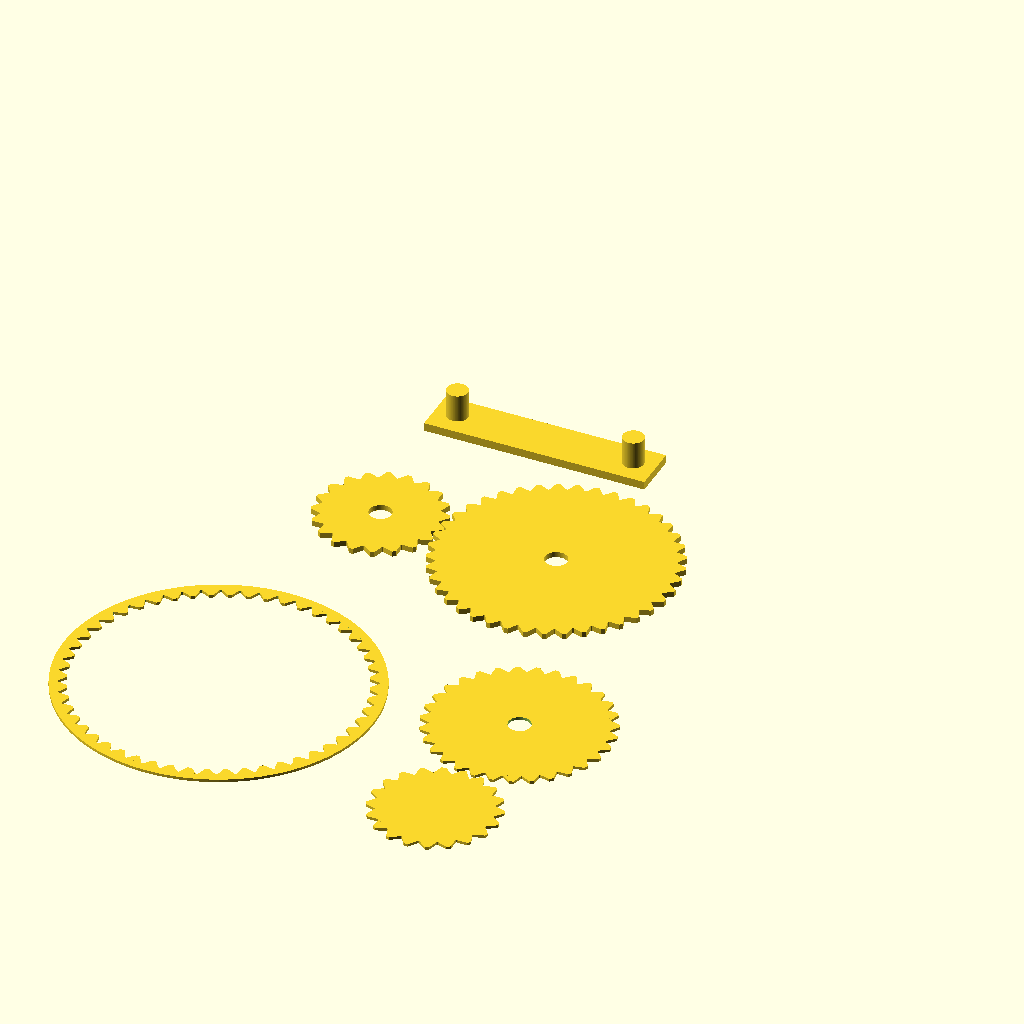
Cell 1 — every parameter at its default value.
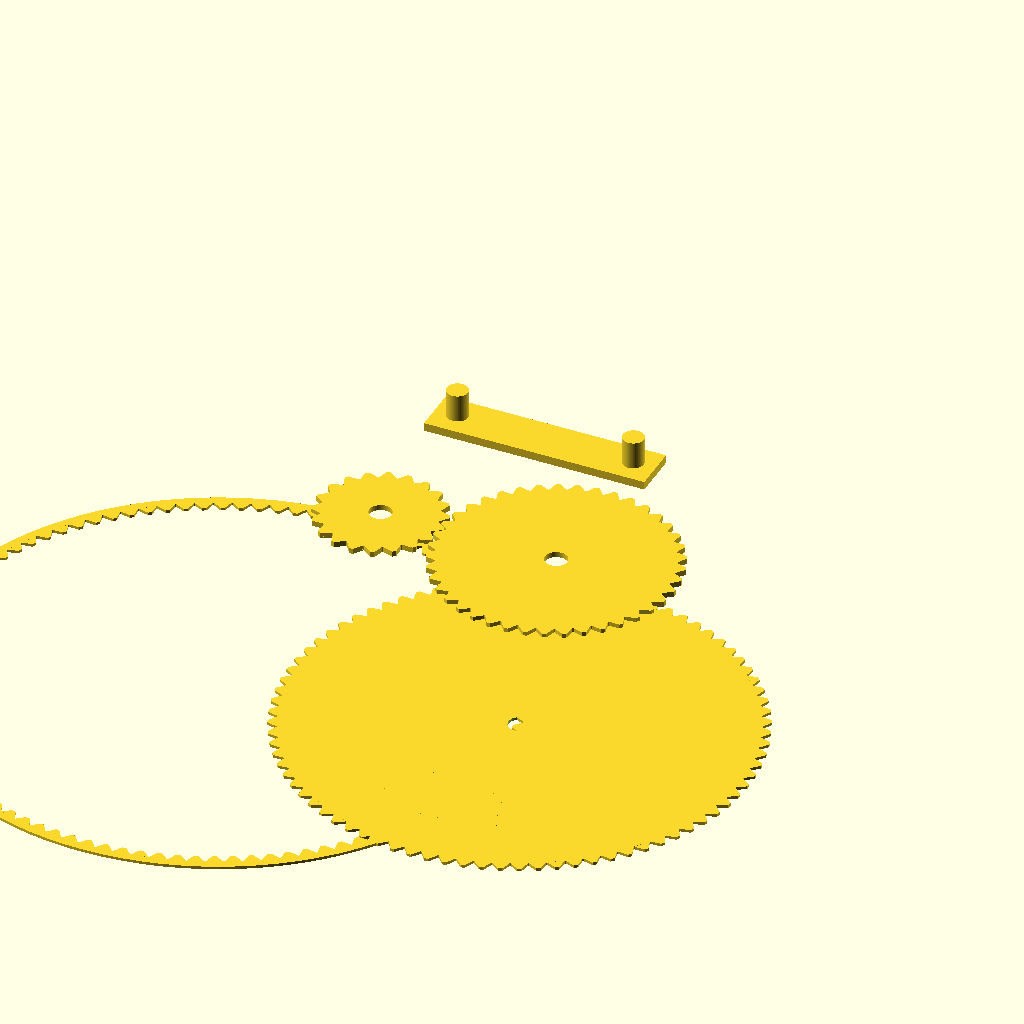
Cell 2: the same model with r1 = 100.
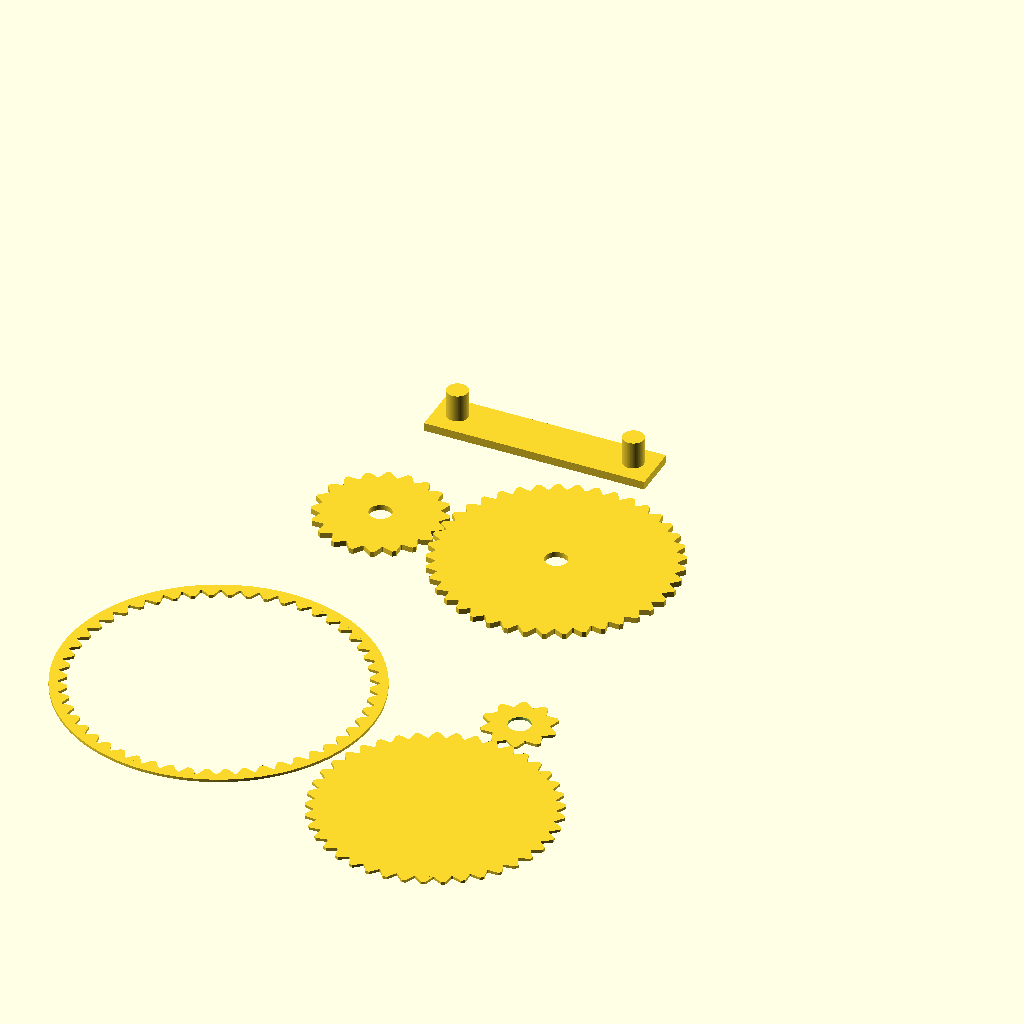
Cell 3: r2 = 40 (everything else at default).
All cells are drawn from one camera (rotation 55°, 0°, 25°, orthographic, colour scheme Cornfield), so only the parameter changes between them.
OpenSCAD source file a1/gear.scad:
// =====================================================
// Gear exercise
// =====================================================
// This file creates:
// 1. Two animated gears with different radii
// 2. A mounting plate for the gears
// 3. The self-evaluation example with inverse gear
// =====================================================

$fn = 100;


// =====================================================
// Animated gear pair
// =====================================================
// The two gears are placed so their teeth interleave.
// The smaller gear rotates faster because it has a smaller radius.

translate([8, 109, 0])
    rotate($t * 100 * 2.04)
        linear_extrude(2)
            gear(radius = 20, hole = true, inverse = false);

translate([71.8, 109, 0])
    rotate(-$t * 100)
        linear_extrude(2)
            gear(radius = 40, hole = true, inverse = false);


// =====================================================
// Mounting plate
// =====================================================
// The plate has two pins that fit into the center holes
// of the two printed gears.

translate([0, 160, 0])
    mounting_plate();



// =====================================================
// Self-evaluation example
// =====================================================
// This example shows:
// - one normal gear
// - one smaller normal gear
// - one inverse gear with teeth pointing inward

r1 = 50;
r2 = 20;

translate([100, 20])
    gear(radius = r1 - r2, hole = true, inverse = false);

translate([95, -35])
    gear(radius = r2, hole = false, inverse = false);

gear(radius = r1, hole = false, inverse = true);



// =====================================================
// Mounting plate module
// =====================================================
// Creates a rectangular base plate with two cylindrical
// mounting pins. The pin radius is slightly smaller than
// the gear hole radius to allow the gears to rotate.

module mounting_plate() {

    // Rectangular base plate
    cube([80, 17, 3]);

    // Left mounting pin
    translate([8, 9, 3])
        linear_extrude(10)
            circle(3.8);

    // Right mounting pin
    translate([71.8, 9, 3])
        linear_extrude(10)
            circle(3.8);
}



// =====================================================
// Gear module
// =====================================================
// Creates a 2D gear.
//
// Parameters:
// radius  = base radius of the gear
// hole    = true creates a center mounting hole
// inverse = false creates a normal gear with outside teeth
// inverse = true creates a ring gear with inside teeth

module gear(radius, hole = false, inverse = false) {

    tooth_height = 3;
    tooth_width = 6;

    // Number of teeth is calculated from the circumference
    teeth = floor(radius * PI * 2 / tooth_width);


    // -------------------------------------------------
    // Normal gear
    // -------------------------------------------------
    // A normal gear consists of a circle and teeth that
    // point outward.
    if (inverse == false) {

        if (hole == true) {

            difference() {

                union() {

                    // Main circular body
                    circle(radius);

                    // Add all teeth around the circle
                    for (i = [0 : teeth - 1]) {
                        rotate(i * 360 / teeth)
                            gear_tooth(
                                radius = radius,
                                tooth_width = tooth_width,
                                tooth_height = tooth_height,
                                inverse = inverse
                            );
                    }
                }

                // Center mounting hole
                circle(4);
            }
        }


        if (hole == false) {

            union() {

                // Main circular body
                circle(radius);

                // Add all teeth around the circle
                for (i = [0 : teeth - 1]) {
                    rotate(i * 360 / teeth)
                        gear_tooth(
                            radius = radius,
                            tooth_width = tooth_width,
                            tooth_height = tooth_height,
                            inverse = inverse
                        );
                }
            }
        }
    }


    // -------------------------------------------------
    // Inverse gear
    // -------------------------------------------------
    // An inverse gear is a ring with teeth pointing
    // towards the inside.
    if (inverse == true) {

        union() {

            // Outer ring body
            difference() {
                circle(radius + 2 * tooth_height);
                circle(radius + tooth_height);
            }

            // Add inward-facing teeth
            for (i = [0 : teeth - 1]) {
                rotate(i * 360 / teeth)
                    gear_tooth(
                        radius = radius,
                        tooth_width = tooth_width,
                        tooth_height = tooth_height,
                        inverse = inverse
                    );
            }
        }
    }
}



// =====================================================
// Gear tooth module
// =====================================================
// Creates one tooth of the gear.
// The tooth is drawn as a polygon and then rotated around
// the center by the gear module.

module gear_tooth(radius, tooth_width, tooth_height, inverse) {

    // -------------------------------------------------
    // Tooth for normal outside gear
    // -------------------------------------------------
    if (inverse == false) {

        polygon(points = [
            [radius - 0.3,          -tooth_width / 2],
            [radius + tooth_height, -0.7],
            [radius + tooth_height,  0.7],
            [radius - 0.3,           tooth_width / 2]
        ]);
    }


    // -------------------------------------------------
    // Tooth for inverse inside gear
    // -------------------------------------------------
    if (inverse == true) {

        polygon(points = [
            [radius + tooth_height, -tooth_width / 2],
            [radius,                -0.7],
            [radius,                 0.7],
            [radius + tooth_height,  tooth_width / 2]
        ]);
    }
}
Customizer parameters (derived from the source; name, type, default, range or options):
r1: number, default 50
r2: number, default 20
